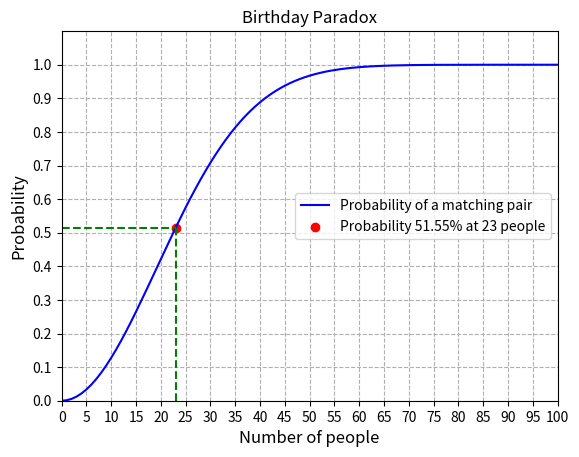

Python code for this plot:
import matplotlib.pyplot as plt
import numpy as np


def calculating_matching_probability(people):
    return 1-np.exp(-people ** 2 / 730)


def get_people_count():
    return 1 / 2+np.sqrt(1 / 4+2 * np.log(2) * 365)


def plot_birthday_paradox(*args):
    plt.plot(args[0], label="Probability of a matching pair", color="blue")
    plt.scatter(args[1], args[2], label=f"Probability {(args[2] * 100):.2f}% at {args[1]} people", color="red")
    plt.vlines(args[1], ymin=0, ymax=args[2], color="green", linestyle="--")
    plt.hlines(args[2], xmin=0, xmax=args[1], color="green", linestyle="--")
    plt.xlim(0, 100)
    plt.ylim(0, 1.1)
    plt.xticks(np.arange(0, 101, 5))
    plt.yticks(np.arange(0, 1.1, 0.1))
    plt.xlabel("Number of people", fontsize="large")
    plt.ylabel("Probability", fontsize="large")
    plt.title("Birthday Paradox", fontsize="large")
    plt.legend(loc="center right")
    plt.grid(linestyle="--")
    plt.show()


days_range = np.arange(365)
matching_probabilities = [calculating_matching_probability(people) for people in days_range]
people_count = int(np.ceil(get_people_count()))
probability_at_people_count = matching_probabilities[people_count]
plot_birthday_paradox(matching_probabilities, people_count, probability_at_people_count)
print(people_count)
print(probability_at_people_count)
